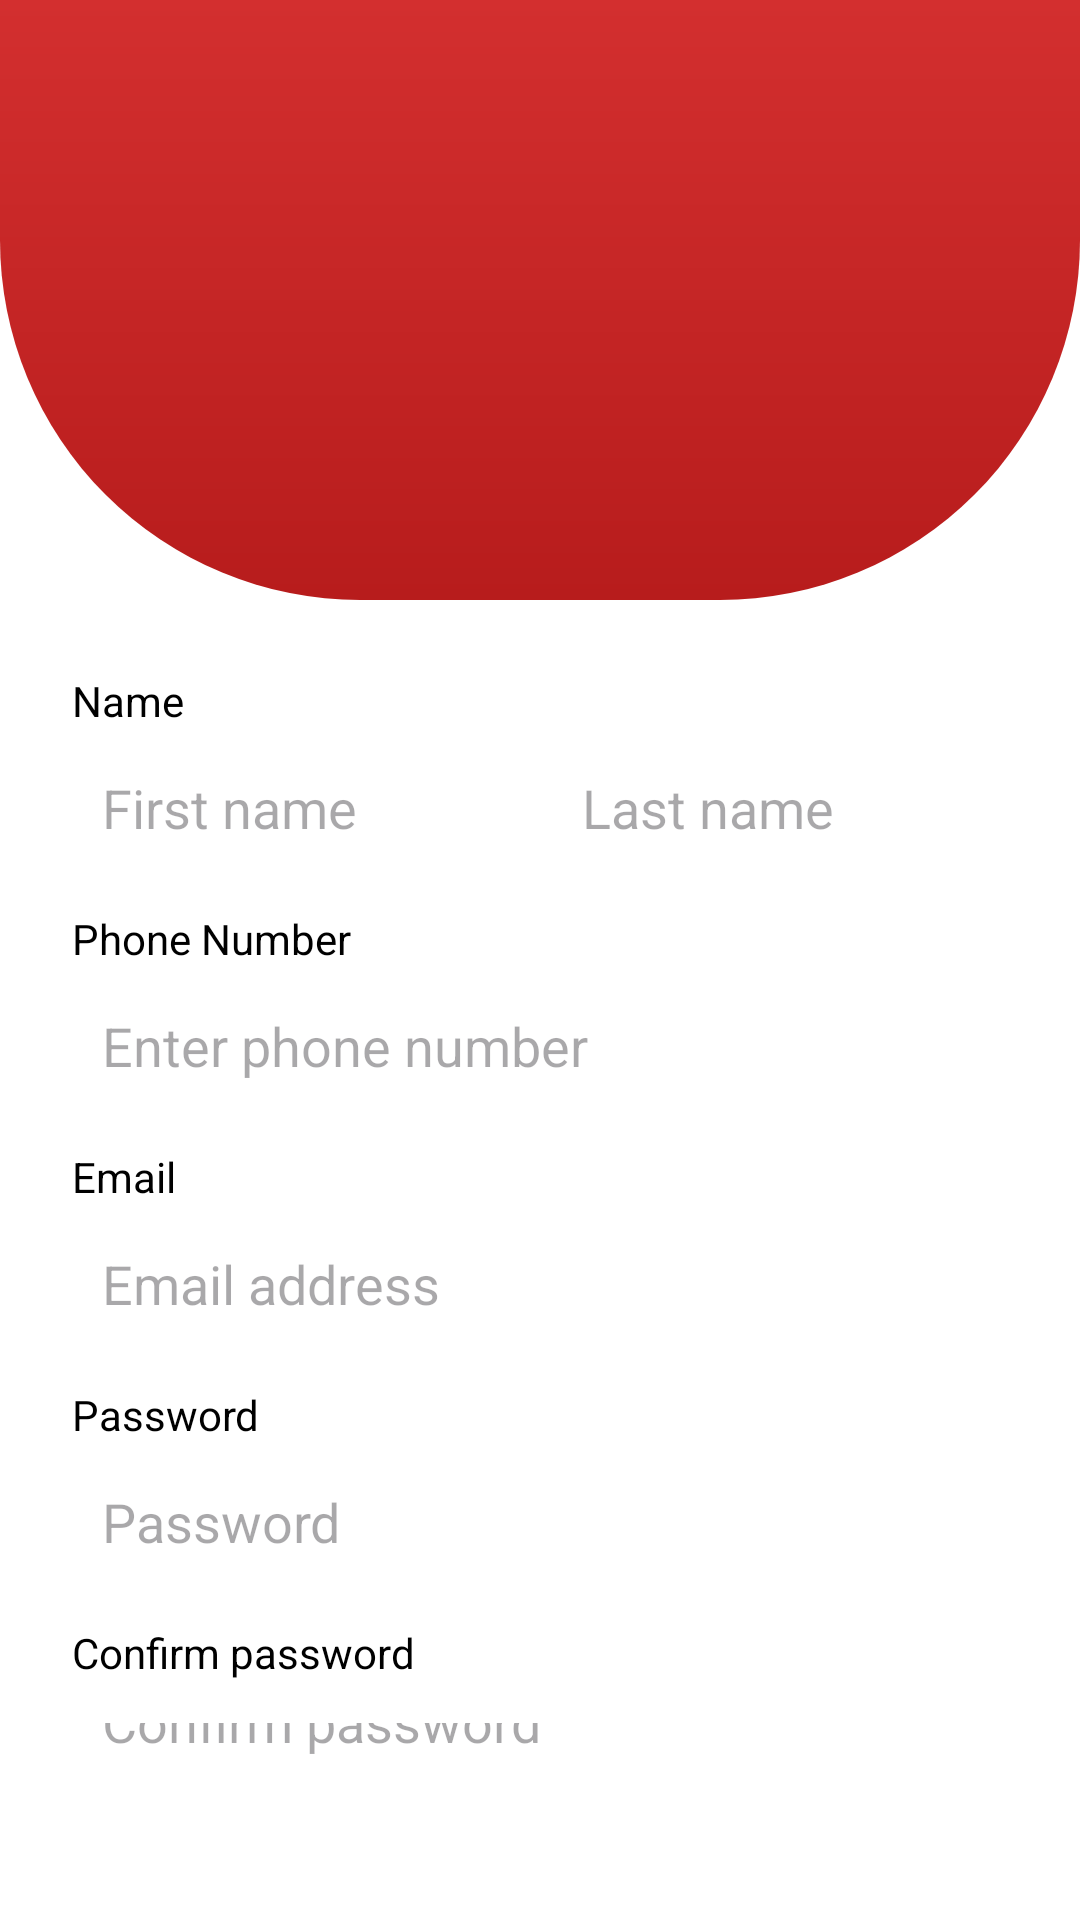

Produce the Android XML layout that renders to this screen, including the resource entries it uses.
<!-- AndroidManifest.xml: activity theme Theme.Project88Trans -->
<!-- res/layout/activity_register.xml -->
<?xml version="1.0" encoding="utf-8"?>
<RelativeLayout xmlns:android="http://schemas.android.com/apk/res/android"
    xmlns:app="http://schemas.android.com/apk/res-auto"
    xmlns:tools="http://schemas.android.com/tools"
    android:layout_width="match_parent"
    android:layout_height="match_parent"
    android:background="@color/white"
    tools:context=".Activity.RegisterActivity">

    
    <ImageView
        android:id="@+id/bgHeader"
        android:layout_width="match_parent"
        android:layout_height="200dp"
        android:scaleType="centerCrop"
        android:src="@drawable/bg_top_red" />

    
    <ImageView
        android:id="@+id/imgLogo"
        android:layout_width="200dp"
        android:layout_height="wrap_content"
        android:layout_centerHorizontal="true"
        android:layout_marginTop="40dp"
        android:src="@drawable/logo" />

    
    <LinearLayout
        android:id="@+id/registerForm"
        android:layout_width="match_parent"
        android:layout_height="wrap_content"
        android:layout_below="@id/bgHeader"
        android:orientation="vertical"
        android:padding="24dp">

        
        <TextView
            android:layout_width="wrap_content"
            android:layout_height="wrap_content"
            android:text="Name"
            android:textColor="@color/black"
            android:textSize="14sp"
            android:layout_marginBottom="4dp"/>

        <LinearLayout
            android:layout_width="match_parent"
            android:layout_height="wrap_content"
            android:orientation="horizontal"
            android:weightSum="2"
            android:layout_marginBottom="12dp">

            <EditText
                android:id="@+id/etFirstName"
                android:layout_width="0dp"
                android:layout_height="wrap_content"
                android:layout_weight="1"
                android:background="@drawable/edittext_background"
                android:hint="First name"
                android:padding="10dp"/>

            <Space
                android:layout_width="8dp"
                android:layout_height="wrap_content"/>

            <EditText
                android:id="@+id/etLastName"
                android:layout_width="0dp"
                android:layout_height="wrap_content"
                android:layout_weight="1"
                android:background="@drawable/edittext_background"
                android:hint="Last name"
                android:padding="10dp"/>
        </LinearLayout>

        
        <TextView
            android:layout_width="wrap_content"
            android:layout_height="wrap_content"
            android:text="Phone Number"
            android:textColor="@color/black"
            android:textSize="14sp"
            android:layout_marginBottom="4dp"/>

        <EditText
            android:id="@+id/etPhone"
            android:layout_width="match_parent"
            android:layout_height="wrap_content"
            android:background="@drawable/edittext_background"
            android:hint="Enter phone number"
            android:inputType="phone"
            android:padding="10dp"
            android:layout_marginBottom="12dp"/>

        
        <TextView
            android:layout_width="wrap_content"
            android:layout_height="wrap_content"
            android:text="Email"
            android:textColor="@color/black"
            android:textSize="14sp"
            android:layout_marginBottom="4dp"/>
        <EditText
            android:id="@+id/etEmail"
            android:layout_width="match_parent"
            android:layout_height="wrap_content"
            android:background="@drawable/edittext_background"
            android:hint="Email address"
            android:inputType="textEmailAddress"
            android:padding="10dp"
            android:layout_marginBottom="12dp"/>

        
        <TextView
            android:layout_width="wrap_content"
            android:layout_height="wrap_content"
            android:text="Password"
            android:textColor="@color/black"
            android:textSize="14sp"
            android:layout_marginBottom="4dp"/>
        <EditText
            android:id="@+id/etPassword"
            android:layout_width="match_parent"
            android:layout_height="wrap_content"
            android:background="@drawable/edittext_background"
            android:hint="Password"
            android:inputType="textPassword"
            android:padding="10dp"
            android:layout_marginBottom="12dp"/>

        
        <TextView
            android:layout_width="wrap_content"
            android:layout_height="wrap_content"
            android:text="Confirm password"
            android:textColor="@color/black"
            android:textSize="14sp"
            android:layout_marginBottom="4dp"/>
        <EditText
            android:id="@+id/etConfirmPassword"
            android:layout_width="match_parent"
            android:layout_height="wrap_content"
            android:background="@drawable/edittext_background"
            android:hint="Confirm password"
            android:inputType="textPassword"
            android:padding="10dp"
            android:layout_marginBottom="20dp"/>



        
        <Button
            android:id="@+id/btnJoin"
            android:layout_width="match_parent"
            android:layout_height="wrap_content"
            android:text="Join us"
            android:backgroundTint="@color/black"
            android:textColor="@color/white"
            android:layout_marginBottom="16dp"/>

        
        <View
            android:layout_width="match_parent"
            android:layout_height="1dp"
            android:background="#DDDDDD"
            android:layout_marginVertical="12dp"/>

        <Button
            android:id="@+id/btnGoogleRegister"
            android:layout_width="match_parent"
            android:layout_height="wrap_content"
            android:drawableLeft="@drawable/ic_google"
            android:drawablePadding="8dp"
            android:backgroundTint="#FFFFFF"
            android:text="Sign up with Google"
            android:textColor="#000000"/>

        <TextView
            android:id="@+id/tvGoToLogin"
            android:layout_width="wrap_content"
            android:layout_height="wrap_content"
            android:text="Already have an account? Login"
            android:textColor="@color/black"
            android:textSize="14sp"
            android:layout_marginTop="16dp"
            android:layout_gravity="center"/>
    </LinearLayout>

</RelativeLayout>
<!-- resources referenced by this layout -->
<resources>
  <color name="black">#FF000000</color>
  <color name="white">#FFFFFFFF</color>
  <!-- drawable bg_top_red (drawable) -->
  <shape xmlns:android="http://schemas.android.com/apk/res/android"
      android:shape="rectangle">
      <gradient
          android:startColor="#B71C1C"
          android:endColor="#D32F2F"
          android:angle="90"/>
      <corners android:bottomRightRadius="120dp"
          android:bottomLeftRadius="120dp"/>
  </shape>
  <!-- drawable ic_google (drawable) -->
  <vector xmlns:android="http://schemas.android.com/apk/res/android"
      android:width="24dp"
      android:height="24dp"
      android:viewportWidth="24"
      android:viewportHeight="24">
      <path
          android:fillColor="#4285F4"
          android:pathData="M21.35,11.1h-9.17v2.95h5.49c-0.24,1.27 -0.96,2.34 -2.04,3.05v2.55h3.3c1.93,-1.78 3.04,-4.41 3.04,-7.55 0,-0.66 -0.06,-1.29 -0.17,-1.91z"/>
      <path
          android:fillColor="#34A853"
          android:pathData="M12.18,22c2.75,0 5.06,-0.91 6.74,-2.46l-3.3,-2.55c-0.92,0.62 -2.09,0.98 -3.44,0.98 -2.65,0 -4.9,-1.79 -5.7,-4.2h-3.42v2.63c1.67,3.29 5.11,5.6 9.12,5.6z"/>
      <path
          android:fillColor="#FBBC05"
          android:pathData="M6.48,13.77c-0.21,-0.62 -0.33,-1.29 -0.33,-1.97s0.12,-1.35 0.33,-1.97V7.2H3.06c-0.67,1.33 -1.06,2.84 -1.06,4.6s0.39,3.27 1.06,4.6l3.42,-2.63z"/>
      <path
          android:fillColor="#EA4335"
          android:pathData="M12.18,5.55c1.49,0 2.82,0.51 3.87,1.51l2.9,-2.9C17.24,2.8 14.93,1.9 12.18,1.9c-4.01,0 -7.45,2.31 -9.12,5.6l3.42,2.63c0.8,-2.41 3.05,-4.2 5.7,-4.2z"/>
  </vector>
  <style name="Theme.Project88Trans" parent="Theme.Material3.Light.NoActionBar">
          <item name="colorPrimary">@color/white</item>
          <item name="colorPrimaryVariant">@color/purple_700</item>
          <item name="colorOnPrimary">@android:color/white</item>
          <item name="android:windowBackground">@android:color/white</item>
          <item name="android:statusBarColor">@color/purple_700</item>
          <item name="android:forceDarkAllowed" tools:ignore="NewApi">false</item>
  
          <item name="android:colorControlHighlight">@color/ripple_dark</item>
          <item name="colorControlHighlight">@color/ripple_dark</item>
      </style>
  <color name="purple_700">#FFFFFF</color>
  <color name="ripple_dark">#33000000</color>
</resources>
